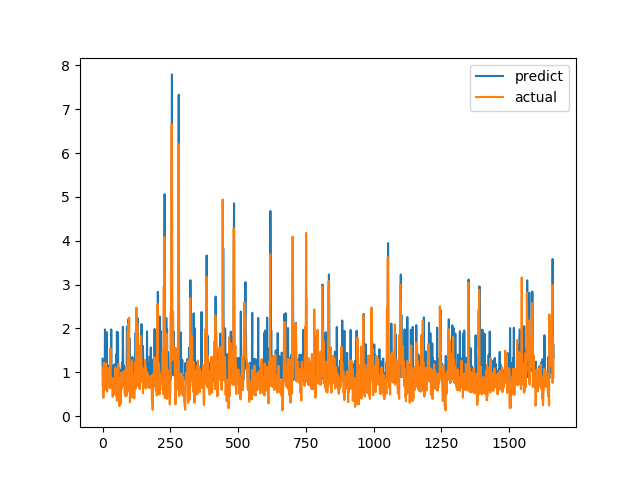

Values plotted in this chart, from the file beside it:
predict, actual
1.311, 0.7094
0.8851, 1.015
0.8975, 1.116
0.8409, 0.4183
0.8749, 1.002
1.262, 1.219
0.9499, 1.143
0.8563, 0.6528
0.9516, 0.6747
1.979, 0.601
0.9332, 0.6695
0.8685, 0.6538
1.046, 0.7814
0.8488, 1.206
0.9951, 0.8469
0.8845, 0.8286
1.916, 0.6482
0.8584, 0.5624
0.9021, 0.7183
1.161, 1.1
0.9226, 0.9542
0.8955, 0.729
0.9277, 0.6694
0.8405, 0.8631
0.7661, 0.6465
0.9018, 0.8223
0.9846, 0.9236
1.071, 0.8301
0.9646, 1.067
0.9225, 1.546
1.207, 0.6827
0.9671, 0.6386
1.979, 0.6464
0.8692, 0.6881
0.9226, 0.7274
1.004, 0.65
1.059, 0.8694
1.148, 0.4409
0.827, 0.4519
0.9247, 0.7575
0.8518, 0.4952
1.163, 0.6851
1.055, 0.7244
0.9066, 0.8654
1.003, 0.74
1.184, 0.8071
0.9158, 0.8204
0.8828, 1.114
1.083, 1.109
1.011, 0.4751
0.9099, 1.039
1.411, 0.9458
0.9797, 0.7878
1.926, 0.3505
1.265, 0.9368
0.8616, 0.9868
0.8526, 0.647
1.91, 1.03
0.8953, 1.187
0.9432, 0.9329
... 1,604 more rows
